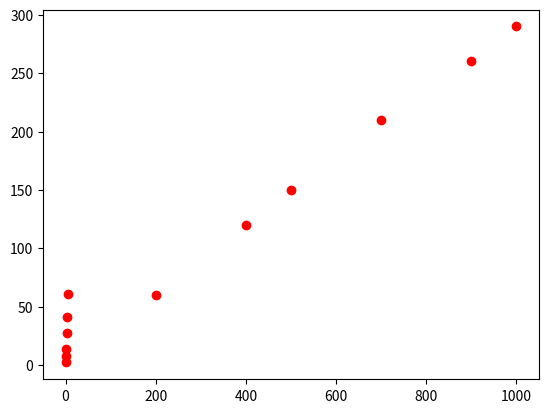

The script that saved this image:
#Ejemplo de minimos cuadraticos
import matplotlib.pyplot as plt
import math

x = [200,400,500,700,900,1000]
y = [60,120,150,210,260,290]
n = 6
plt.plot(x, y, 'ro')
plt.show()

sumx = sum(x)
sumy = sum(y)
sumx2 = sum( xi * xi for xi in x  )
sumxy = sum ( xi * yi for xi, yi in zip(x,y) )

m = (sumxy - (sumx*sumy/n))/(sumx2 - (sumx*sumx/n))
b = (sumy/n) - (m * (sumx/n))

print(m,b)

# Ejemplo 2 regresion con parabola
x = [0.001,1,2,3,4,5]
y = [2.1,7.7,13.6,27.2,40.9,61.1]
n = 6
plt.plot(x, y, 'ro')
plt.show()
logx = [math.log10(xi) for xi in x]
logy = [math.log10(yi) for yi in y]
x = logx
y = logy

sumx = sum(x)
sumy = sum(y)
sumx2 = sum( xi * xi for xi in x  )
sumxy = sum ( xi * yi for xi, yi in zip(x,y) )

m = (sumxy - (sumx*sumy/n))/(sumx2 - (sumx*sumx/n))
b = (sumy/n) - (m * (sumx/n))
alpha = 10**b
beta = m

print ("alpha, beta",alpha,beta)
